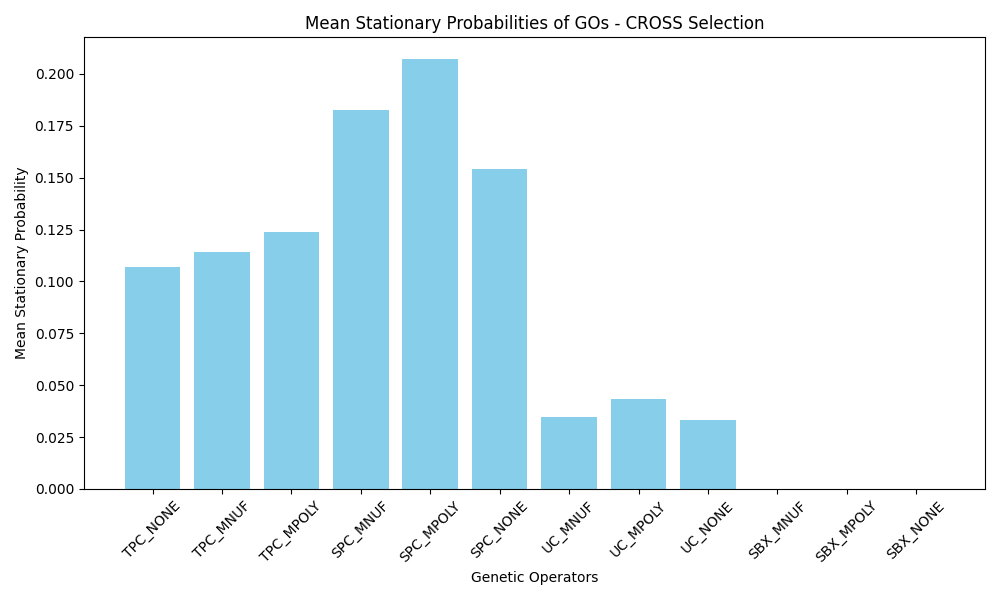

Source data for this figure (header and first rows):
GO_Name, Mean_Stationary_Probability
TPC_NONE, 0.107
TPC_MNUF, 0.1142
TPC_MPOLY, 0.1237
SPC_MNUF, 0.1826
SPC_MPOLY, 0.2073
SPC_NONE, 0.1544
UC_MNUF, 0.03448
UC_MPOLY, 0.0432
UC_NONE, 0.03331
SBX_MNUF, 0.000000
SBX_MPOLY, 0.000000
SBX_NONE, 0.000000
